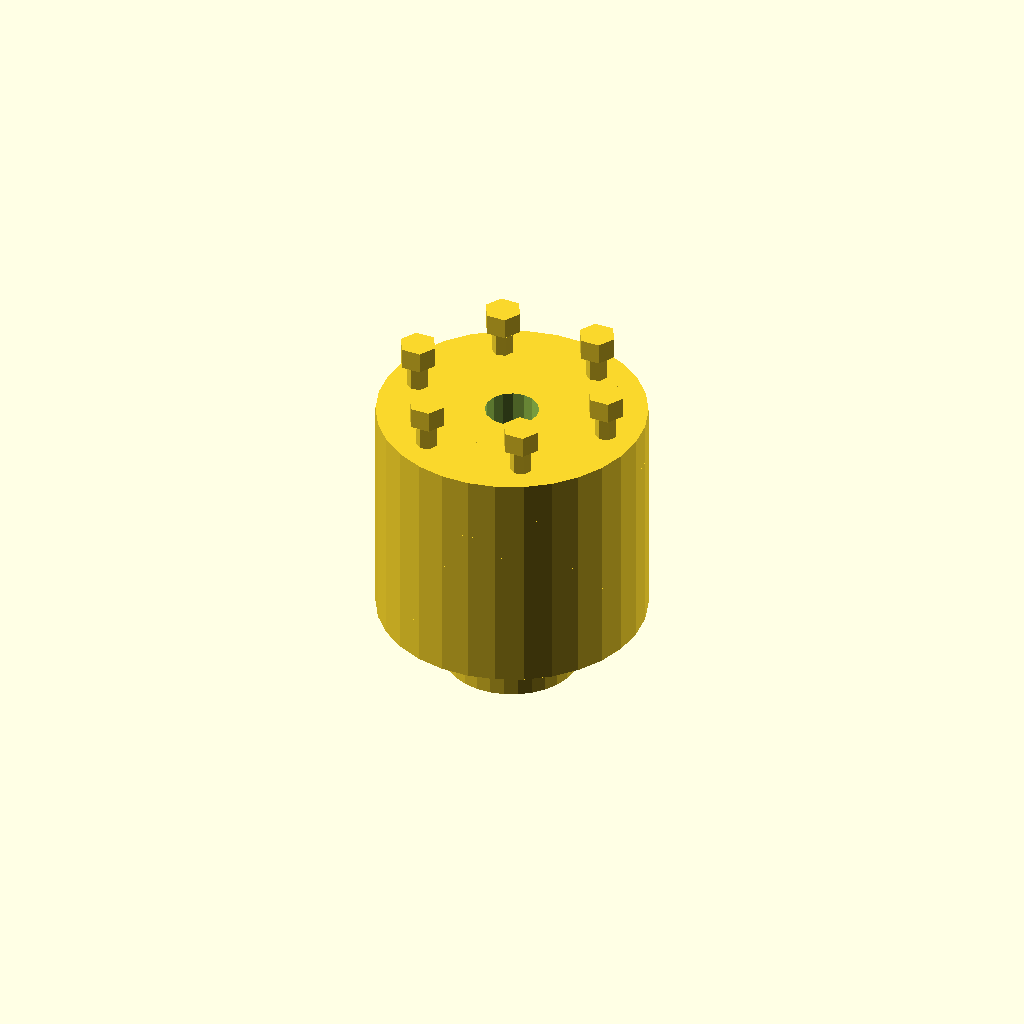
Cell 1 — every parameter at its default value.
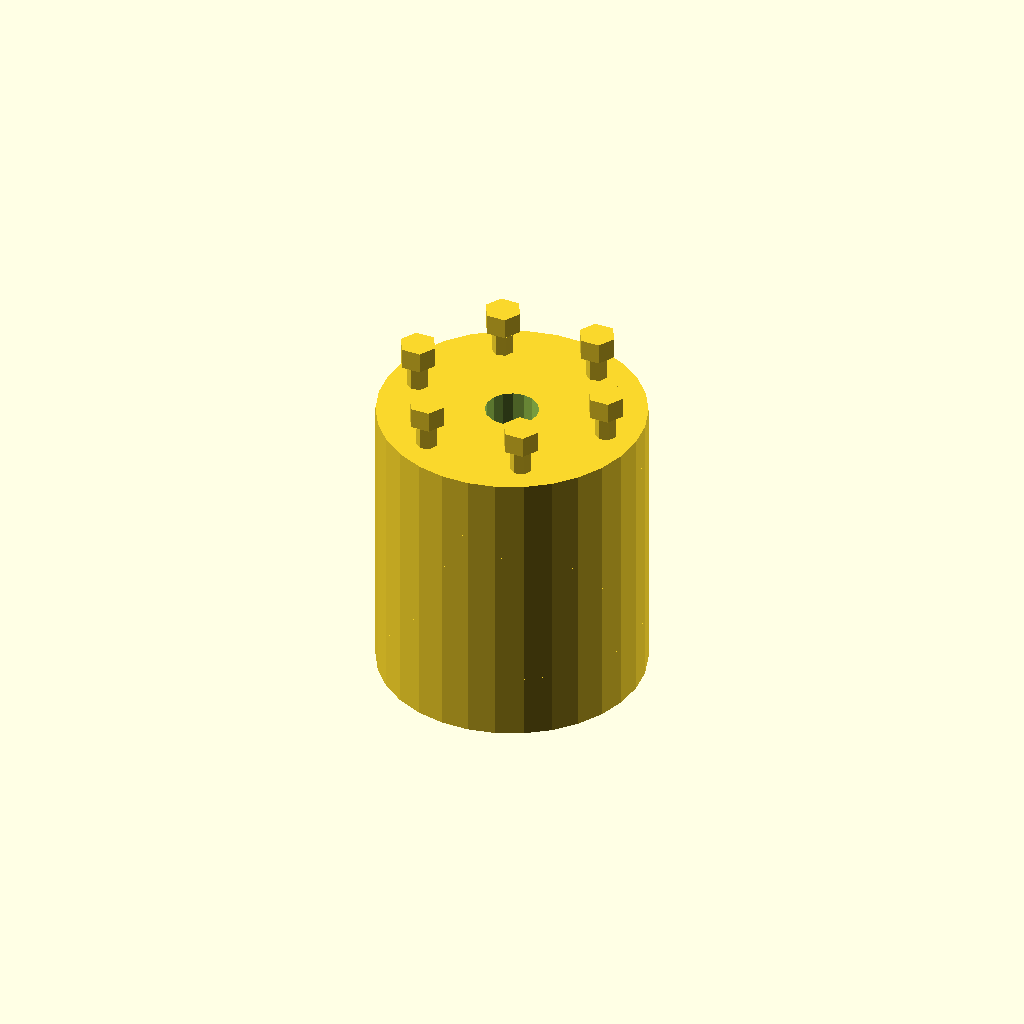
Cell 2 — shaft_d set to 50, the other parameters unchanged.
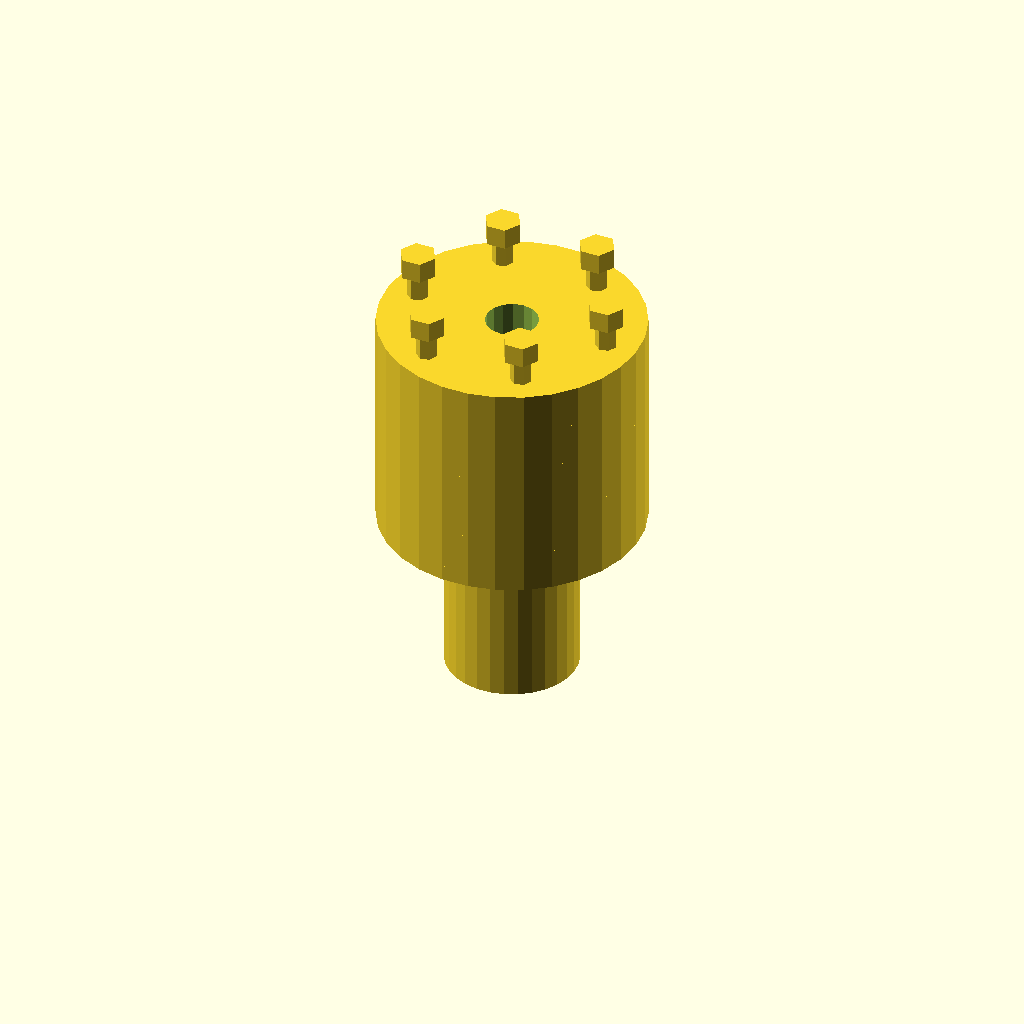
Cell 3 — shaft_l set to 40, the other parameters unchanged.
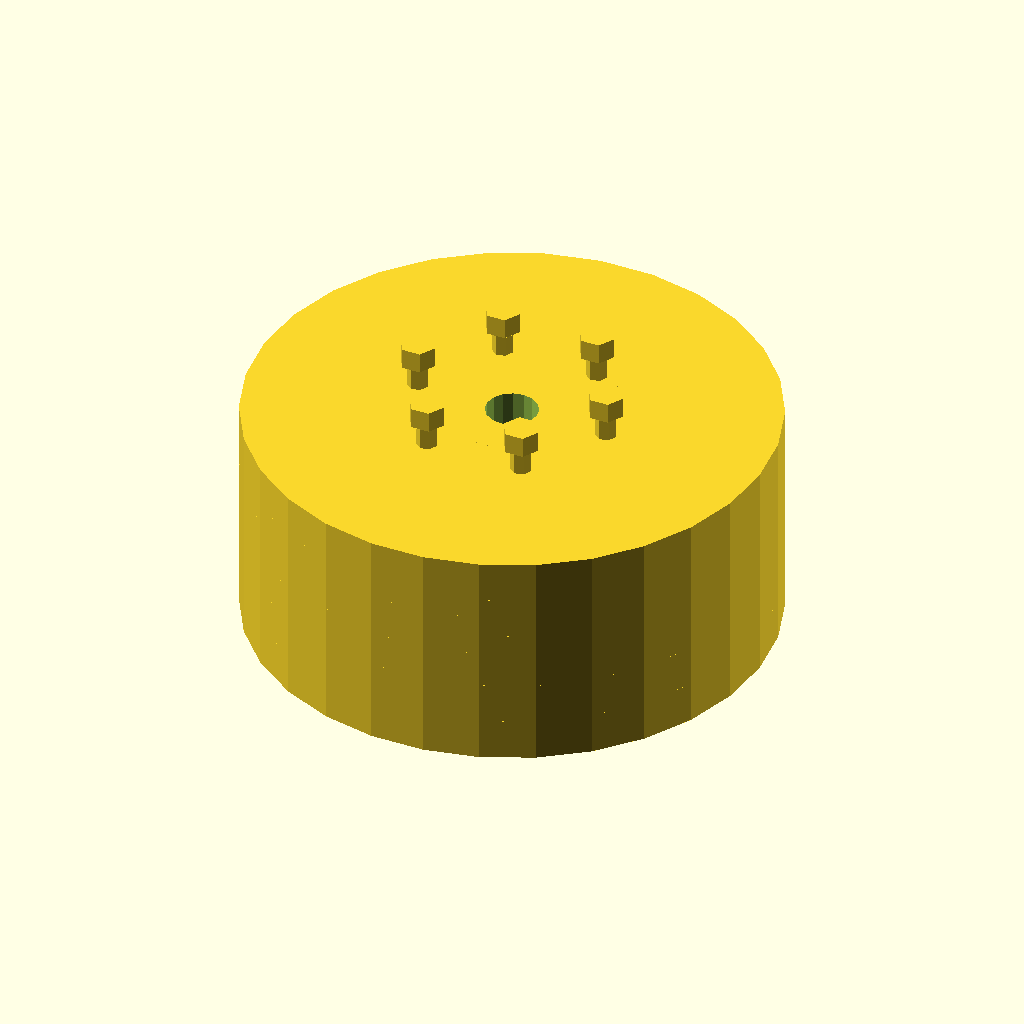
Cell 4: flange_d = 100 (everything else at default).
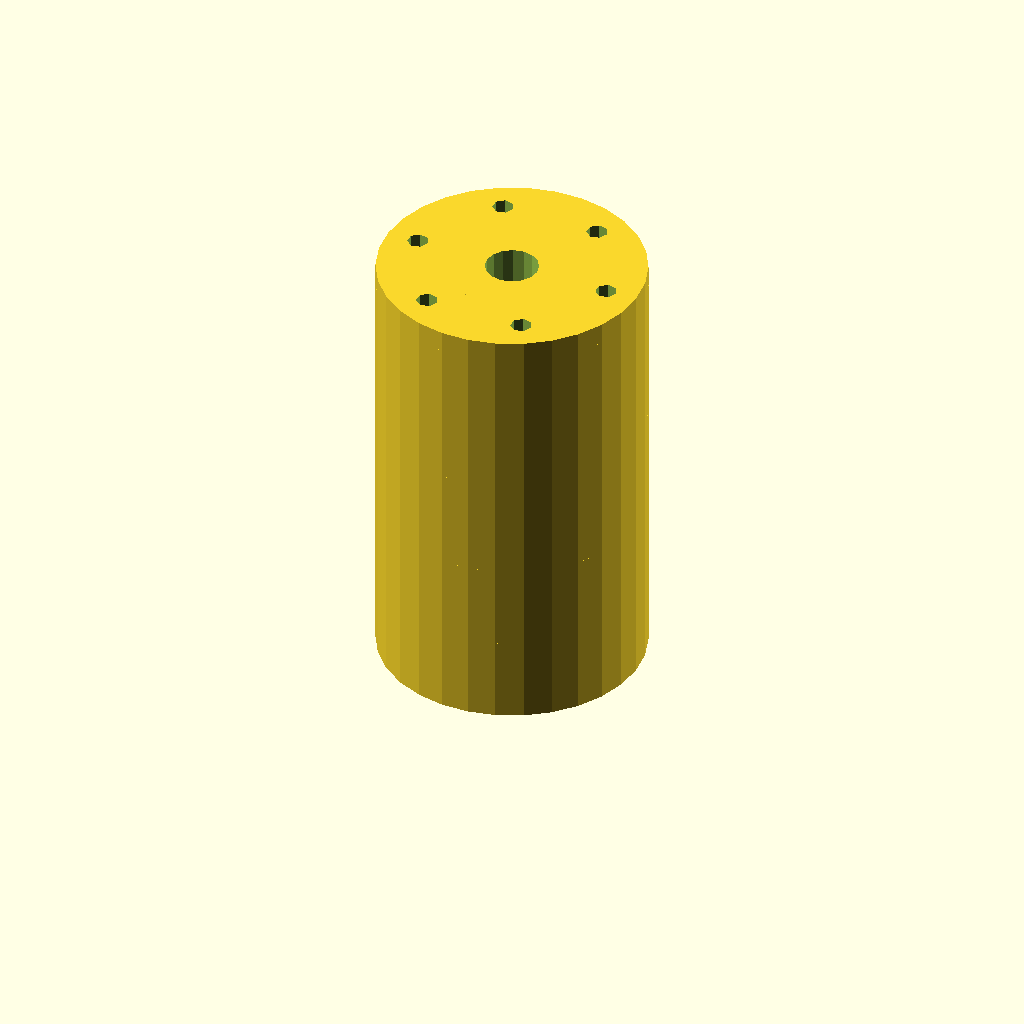
Cell 5 — flange_t set to 16, the other parameters unchanged.
One fixed orthographic camera (rotation 55°, 0°, 25°; colour scheme Cornfield) for every cell.
The OpenSCAD source (TracePart/objfile_24/output_1/objfile_24.scad):

// Parameters
shaft_d = 25;         // Increased shaft diameter
shaft_l = 20;         // Shortened shaft length
bore_d = 10;

flange_d = 50;        // Increased flange diameter
flange_t = 8;         // Increased flange thickness
bolt_hole_d = 4;
bolt_circle_d = 38;   // Adjusted bolt circle to match flange size

spacer_t = 3;         // Slightly thicker spacer for visibility

bolt_d = 4;
bolt_l = 40;          // Increased bolt length to pass through all layers
nut_d = 7;            // Slightly larger nut diameter
nut_h = 4;            // Increased nut height

// Modules
module shaft() {
    difference() {
        union() {
            cylinder(d=shaft_d, h=shaft_l);
            translate([0, 0, shaft_l - flange_t])
                cylinder(d=flange_d, h=flange_t);
        }
        translate([0, 0, -1])
            cylinder(d=bore_d, h=shaft_l + 2);
    }
}

module flange_plate() {
    difference() {
        cylinder(d=flange_d, h=flange_t);
        translate([0, 0, -1])
            cylinder(d=bore_d, h=flange_t + 2);
        for (i = [0:5]) {
            angle = i * 60;
            x = bolt_circle_d / 2 * cos(angle);
            y = bolt_circle_d / 2 * sin(angle);
            translate([x, y, -1])
                cylinder(d=bolt_hole_d, h=flange_t + 2);
        }
    }
}

module spacer_ring() {
    difference() {
        cylinder(d=flange_d, h=spacer_t);
        translate([0, 0, -1])
            cylinder(d=bore_d, h=spacer_t + 2);
        for (i = [0:5]) {
            angle = i * 60;
            x = bolt_circle_d / 2 * cos(angle);
            y = bolt_circle_d / 2 * sin(angle);
            translate([x, y, -1])
                cylinder(d=bolt_hole_d, h=spacer_t + 2);
        }
    }
}

module bolt_with_nut() {
    union() {
        cylinder(d=bolt_d, h=bolt_l);
        translate([0, 0, bolt_l])
            cylinder(d=nut_d, h=nut_h, $fn=6);
    }
}

// Assembly
module coupling() {
    // Layer 1: Input Shaft
    translate([0, 0, 0])
        shaft();

    // Layer 2: Flange Plates on Input Shaft
    translate([0, 0, shaft_l])
        flange_plate();
    translate([0, 0, shaft_l + flange_t])
        flange_plate();

    // Layer 3: Spacer Ring
    translate([0, 0, shaft_l + 2 * flange_t])
        spacer_ring();

    // Layer 4: Flange Plates on Output Shaft
    translate([0, 0, shaft_l + 2 * flange_t + spacer_t])
        flange_plate();
    translate([0, 0, shaft_l + 3 * flange_t + spacer_t])
        flange_plate();

    // Layer 5: Output Shaft
    translate([0, 0, shaft_l + 4 * flange_t + spacer_t])
        rotate([180, 0, 0])
            shaft();

    // Layer 6: Bolts and Nuts
    for (i = [0:5]) {
        angle = i * 60;
        x = bolt_circle_d / 2 * cos(angle);
        y = bolt_circle_d / 2 * sin(angle);
        translate([x, y, shaft_l])
            bolt_with_nut();
    }
}

// Render the full coupling
coupling();
 
Parameter table extracted from the source (name, type, default, range or options):
shaft_d: number, default 25
shaft_l: number, default 20
bore_d: number, default 10
flange_d: number, default 50
flange_t: number, default 8
bolt_hole_d: number, default 4
bolt_circle_d: number, default 38
spacer_t: number, default 3
bolt_d: number, default 4
bolt_l: number, default 40
nut_d: number, default 7
nut_h: number, default 4
